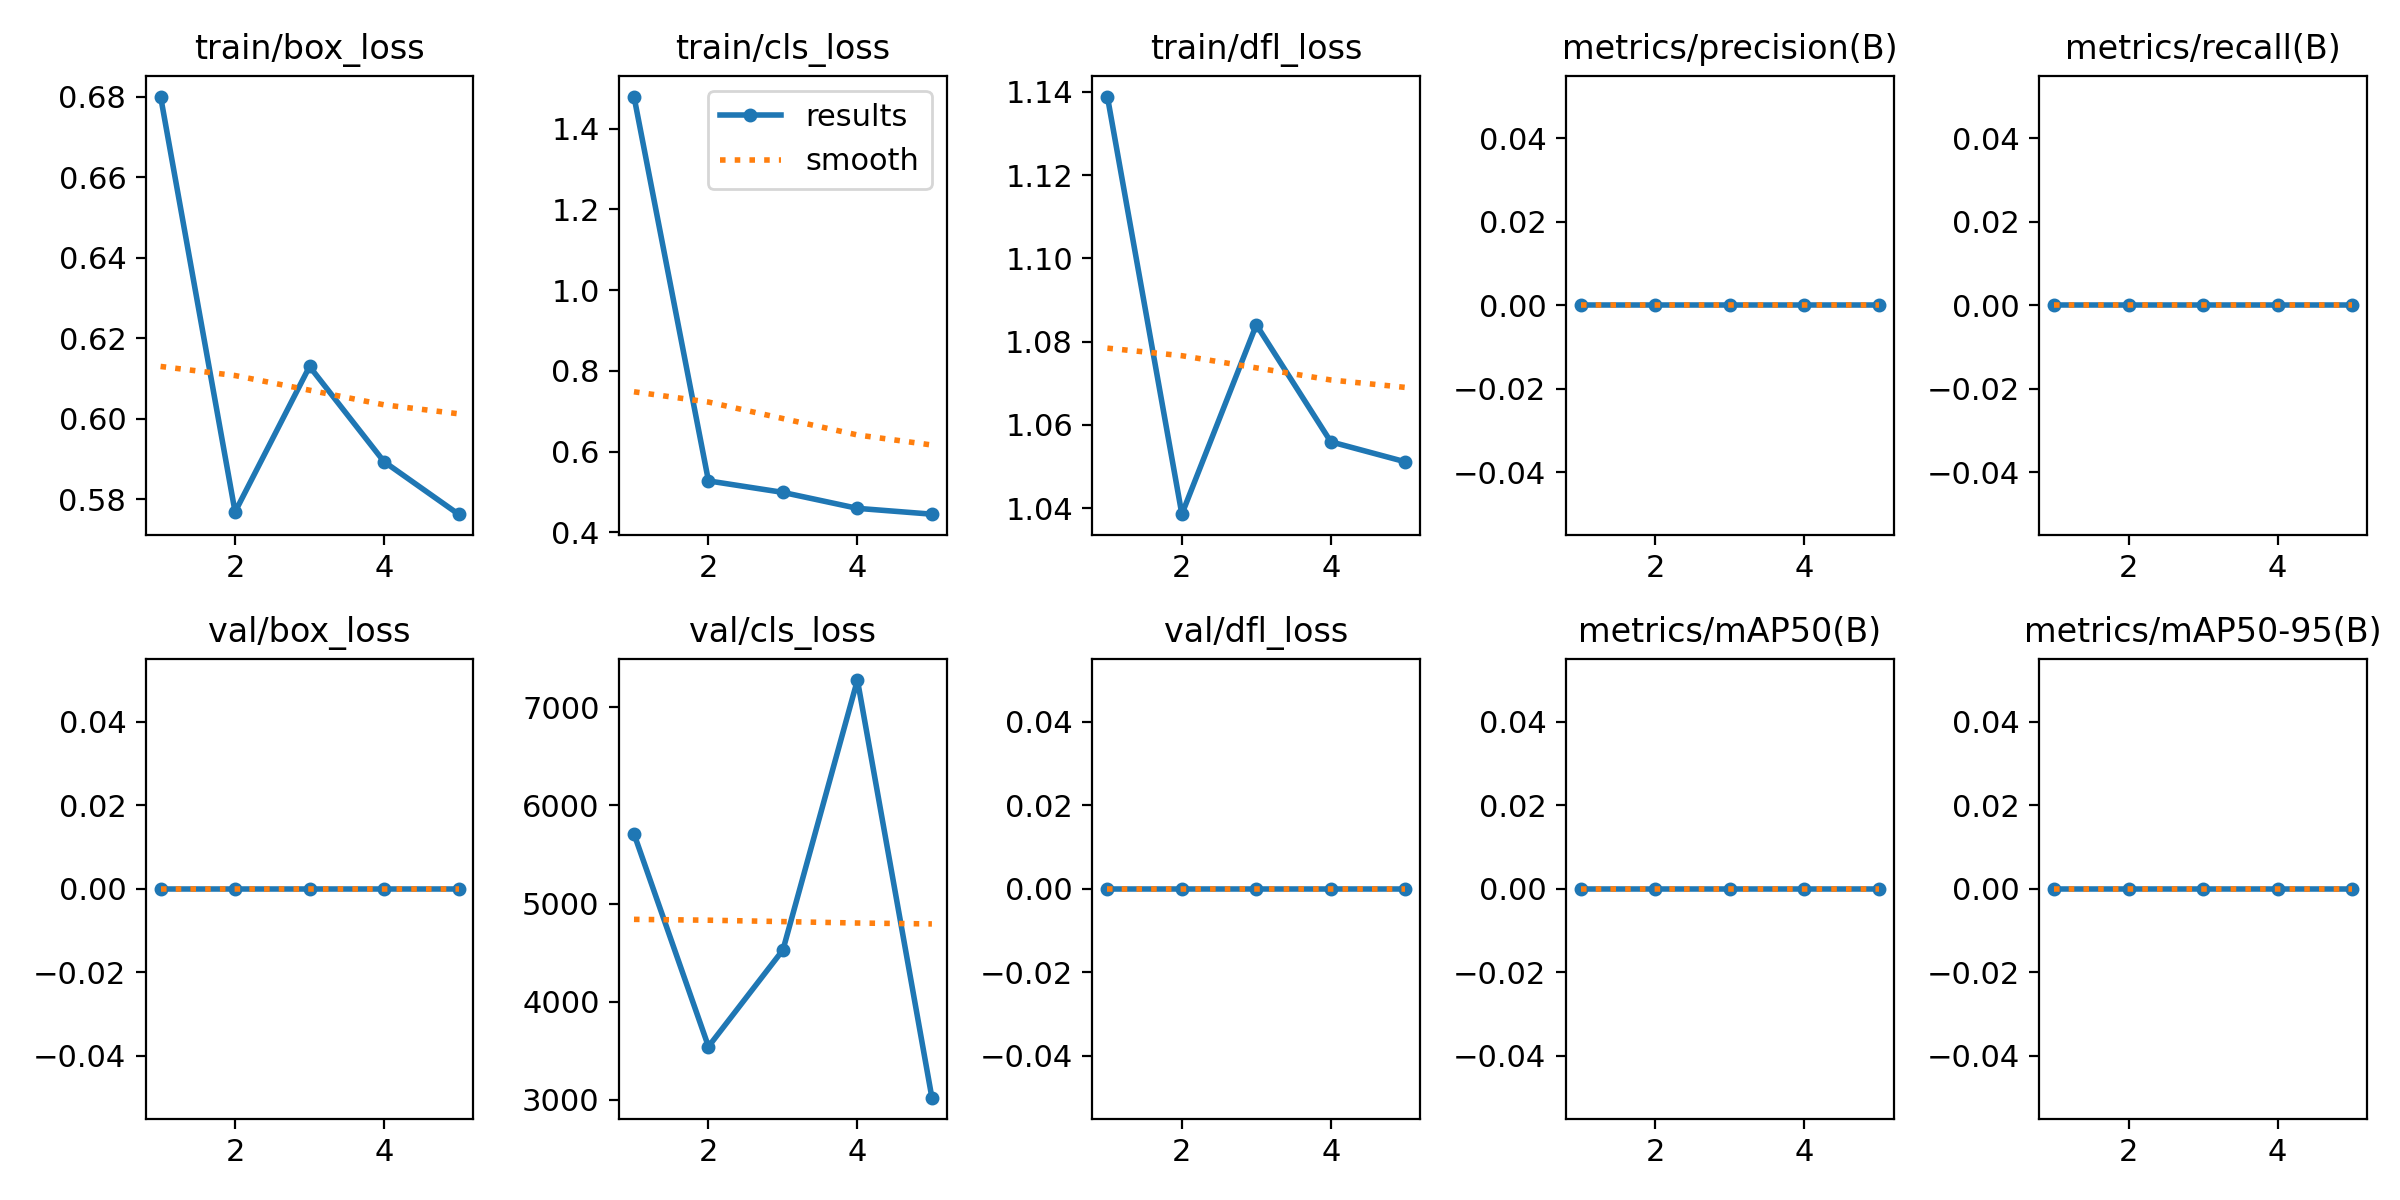

Data behind this chart, as committed beside it:
epoch, time, train/box_loss, train/cls_loss, train/dfl_loss, metrics/precision(B), metrics/recall(B), metrics/mAP50(B), metrics/mAP50-95(B), val/box_loss, val/cls_loss, val/dfl_loss, lr/pg0, lr/pg1, lr/pg2
1, 1223, 0.6801, 1.479, 1.139, 0, 0, 0, 0, 0, 5710, 0, 0.0002, 0.0002, 0.0002
2, 2443, 0.5768, 0.5275, 1.039, 0, 0, 0, 0, 0, 3543, 0, 0.0003368, 0.0003368, 0.0003368
3, 3673, 0.613, 0.4991, 1.084, 0, 0, 0, 0, 0, 4528, 0, 0.0003866, 0.0003866, 0.0003866
4, 4900, 0.5893, 0.4596, 1.056, 0, 0, 0, 0, 0, 7277, 0, 0.0003492, 0.0003492, 0.0003492
5, 6117, 0.5763, 0.4452, 1.051, 0, 0, 0, 0, 0, 3023, 0, 0.0002246, 0.0002246, 0.0002246
